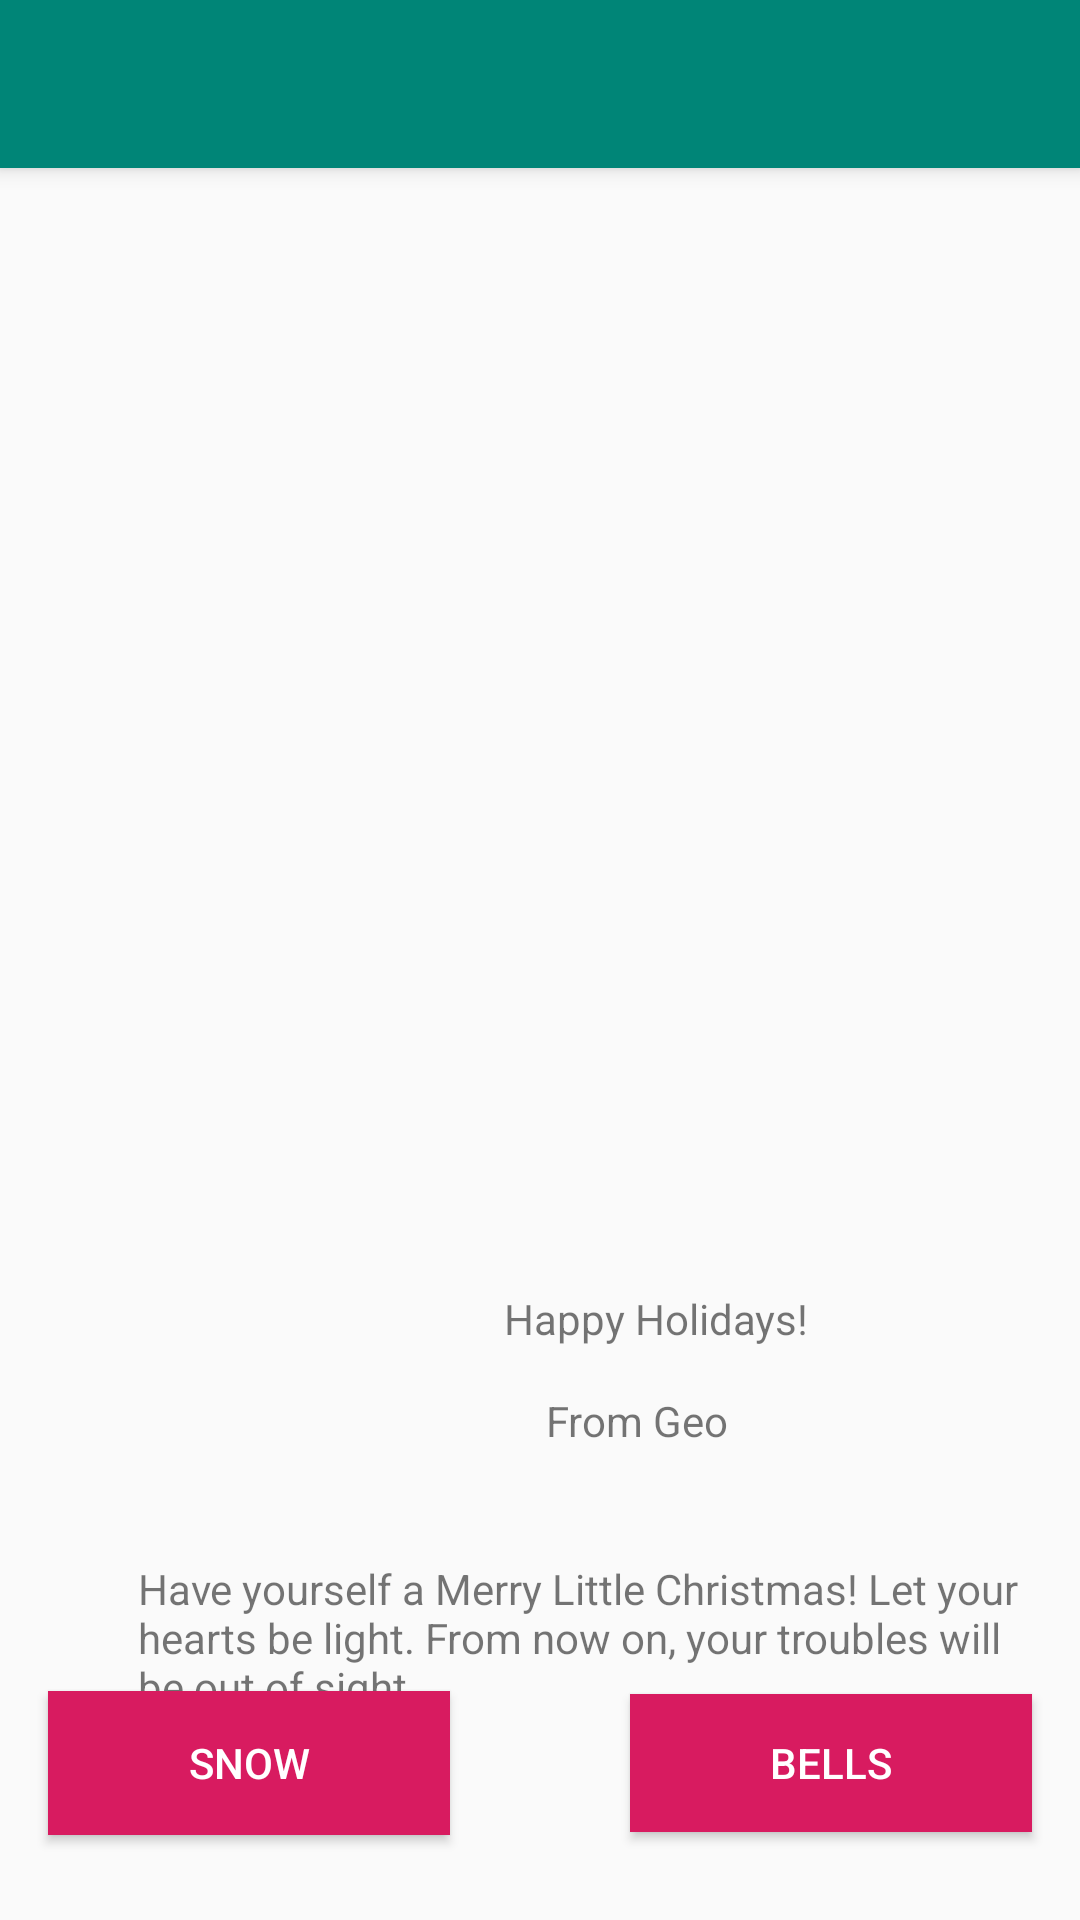

Android layout source for this screen:
<!-- AndroidManifest.xml: activity theme AppTheme.NoActionBar -->
<!-- res/layout/activity_main.xml -->
<?xml version="1.0" encoding="utf-8"?>
<android.support.design.widget.CoordinatorLayout xmlns:android="http://schemas.android.com/apk/res/android"
    xmlns:app="http://schemas.android.com/apk/res-auto"
    xmlns:tools="http://schemas.android.com/tools"
    android:layout_width="match_parent"
    android:layout_height="match_parent"
    tools:context=".MainActivity">

    <android.support.design.widget.AppBarLayout
        android:layout_width="match_parent"
        android:layout_height="wrap_content"
        android:theme="@style/AppTheme.AppBarOverlay">

        <android.support.v7.widget.Toolbar
            android:id="@+id/toolbar"
            android:layout_width="match_parent"
            android:layout_height="?attr/actionBarSize"
            android:background="?attr/colorPrimary"
            app:popupTheme="@style/AppTheme.PopupOverlay" />

    </android.support.design.widget.AppBarLayout>

    <include layout="@layout/constraint_demo_4" />

    

</android.support.design.widget.CoordinatorLayout>
<!-- res/layout/constraint_demo_4.xml (included above) -->
<?xml version="1.0" encoding="utf-8"?>
<android.support.constraint.ConstraintLayout xmlns:android="http://schemas.android.com/apk/res/android"
    xmlns:app="http://schemas.android.com/apk/res-auto"
    xmlns:tools="http://schemas.android.com/tools"
    android:layout_width="match_parent"
    android:layout_height="match_parent">

    <ImageView
        android:id="@+id/header_image"
        android:layout_width="419dp"
        android:layout_height="400dp"
        android:scaleType="centerCrop"
        app:layout_constraintStart_toStartOf="parent"
        app:layout_constraintTop_toTopOf="parent"
        app:srcCompat="@drawable/header_image" />

    <android.support.constraint.Guideline
        android:id="@+id/guideline"
        android:layout_width="wrap_content"
        android:layout_height="wrap_content"
        android:orientation="vertical"
        app:layout_constraintGuide_begin="16dp" />

    <ImageView
        android:id="@+id/poster_image"
        android:layout_width="120dp"
        android:layout_height="190dp"
        android:layout_marginStart="16dp"
        android:layout_marginTop="300dp"
        app:layout_constraintStart_toStartOf="@+id/guideline"
        app:layout_constraintTop_toTopOf="@+id/header_image"
        app:srcCompat="@drawable/poster_sparkling" />

    <TextView
        android:id="@+id/happy_holiday"
        android:layout_width="wrap_content"
        android:layout_height="wrap_content"
        android:layout_marginStart="16dp"
        android:layout_marginTop="30dp"
        android:text="Happy Holidays!"
        app:layout_constraintStart_toEndOf="@+id/poster_image"
        app:layout_constraintTop_toBottomOf="@+id/header_image" />

    <android.support.constraint.Guideline
        android:id="@+id/guideline2"
        android:layout_width="wrap_content"
        android:layout_height="wrap_content"
        android:orientation="vertical"
        app:layout_constraintGuide_begin="395dp" />

    <Button
        android:id="@+id/snow"
        android:layout_width="0dp"
        android:layout_height="wrap_content"
        android:layout_marginStart="16dp"
        android:layout_marginTop="30dp"
        android:layout_marginEnd="30dp"
        android:layout_marginBottom="70dp"
        android:background="@color/colorAccent"
        android:text="Snow"
        android:textColor="@color/white"
        app:layout_constraintBottom_toBottomOf="parent"
        app:layout_constraintEnd_toStartOf="@+id/button2"
        app:layout_constraintStart_toStartOf="parent"
        app:layout_constraintTop_toBottomOf="@+id/textView2" />

    <Button
        android:id="@+id/button2"
        android:layout_width="0dp"
        android:layout_height="46dp"
        android:layout_marginStart="30dp"
        android:layout_marginEnd="16dp"
        android:background="@color/colorAccent"
        android:text="Bells"
        android:textColor="@color/white"
        app:layout_constraintBaseline_toBaselineOf="@+id/snow"
        app:layout_constraintEnd_toEndOf="parent"
        app:layout_constraintStart_toEndOf="@+id/snow" />

    <TextView
        android:id="@+id/textView2"
        android:layout_width="300dp"
        android:layout_height="55dp"
        android:layout_marginStart="30dp"
        android:layout_marginTop="30dp"
        app:layout_constraintStart_toStartOf="@+id/guideline"
        app:layout_constraintTop_toBottomOf="@+id/poster_image"
        tools:text="@string/XMass" />

    <TextView
        android:id="@+id/textView3"
        android:layout_width="wrap_content"
        android:layout_height="wrap_content"
        android:layout_marginStart="30dp"
        android:layout_marginTop="15dp"
        android:text="From Geo"
        app:layout_constraintStart_toEndOf="@+id/poster_image"
        app:layout_constraintTop_toBottomOf="@+id/happy_holiday" />
</android.support.constraint.ConstraintLayout>
<!-- resources referenced by this layout -->
<resources>
  <color name="colorAccent">#D81B60</color>
  <color name="white">#FFFFFF</color>
  <string name="XMass">Have yourself a Merry Little Christmas!
          Let your hearts be light.
          From now on, your troubles will be out of sight </string>
  <style name="AppTheme.AppBarOverlay" parent="ThemeOverlay.AppCompat.Dark.ActionBar" />
  <style name="AppTheme.PopupOverlay" parent="ThemeOverlay.AppCompat.Light" />
  <style name="AppTheme.NoActionBar">
          <item name="windowActionBar">false</item>
          <item name="windowNoTitle">true</item>
      </style>
</resources>
